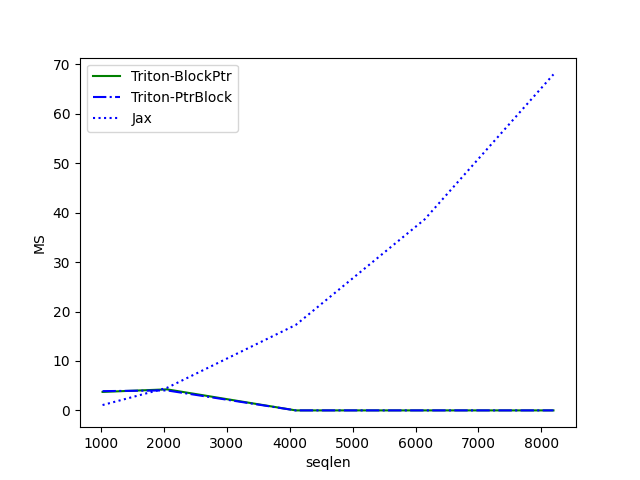

Data behind this chart, as committed beside it:
seqlen, Triton-BlockPtr, Triton-PtrBlock, Jax
1024, 3.743, 3.9, 1.085
2048, 4.261, 4.048, 4.566
4096, 0.003072, 0.003072, 17.3
6144, 0.003072, 0.003072, 38.66
8192, 0.003072, 0.003072, 67.99
